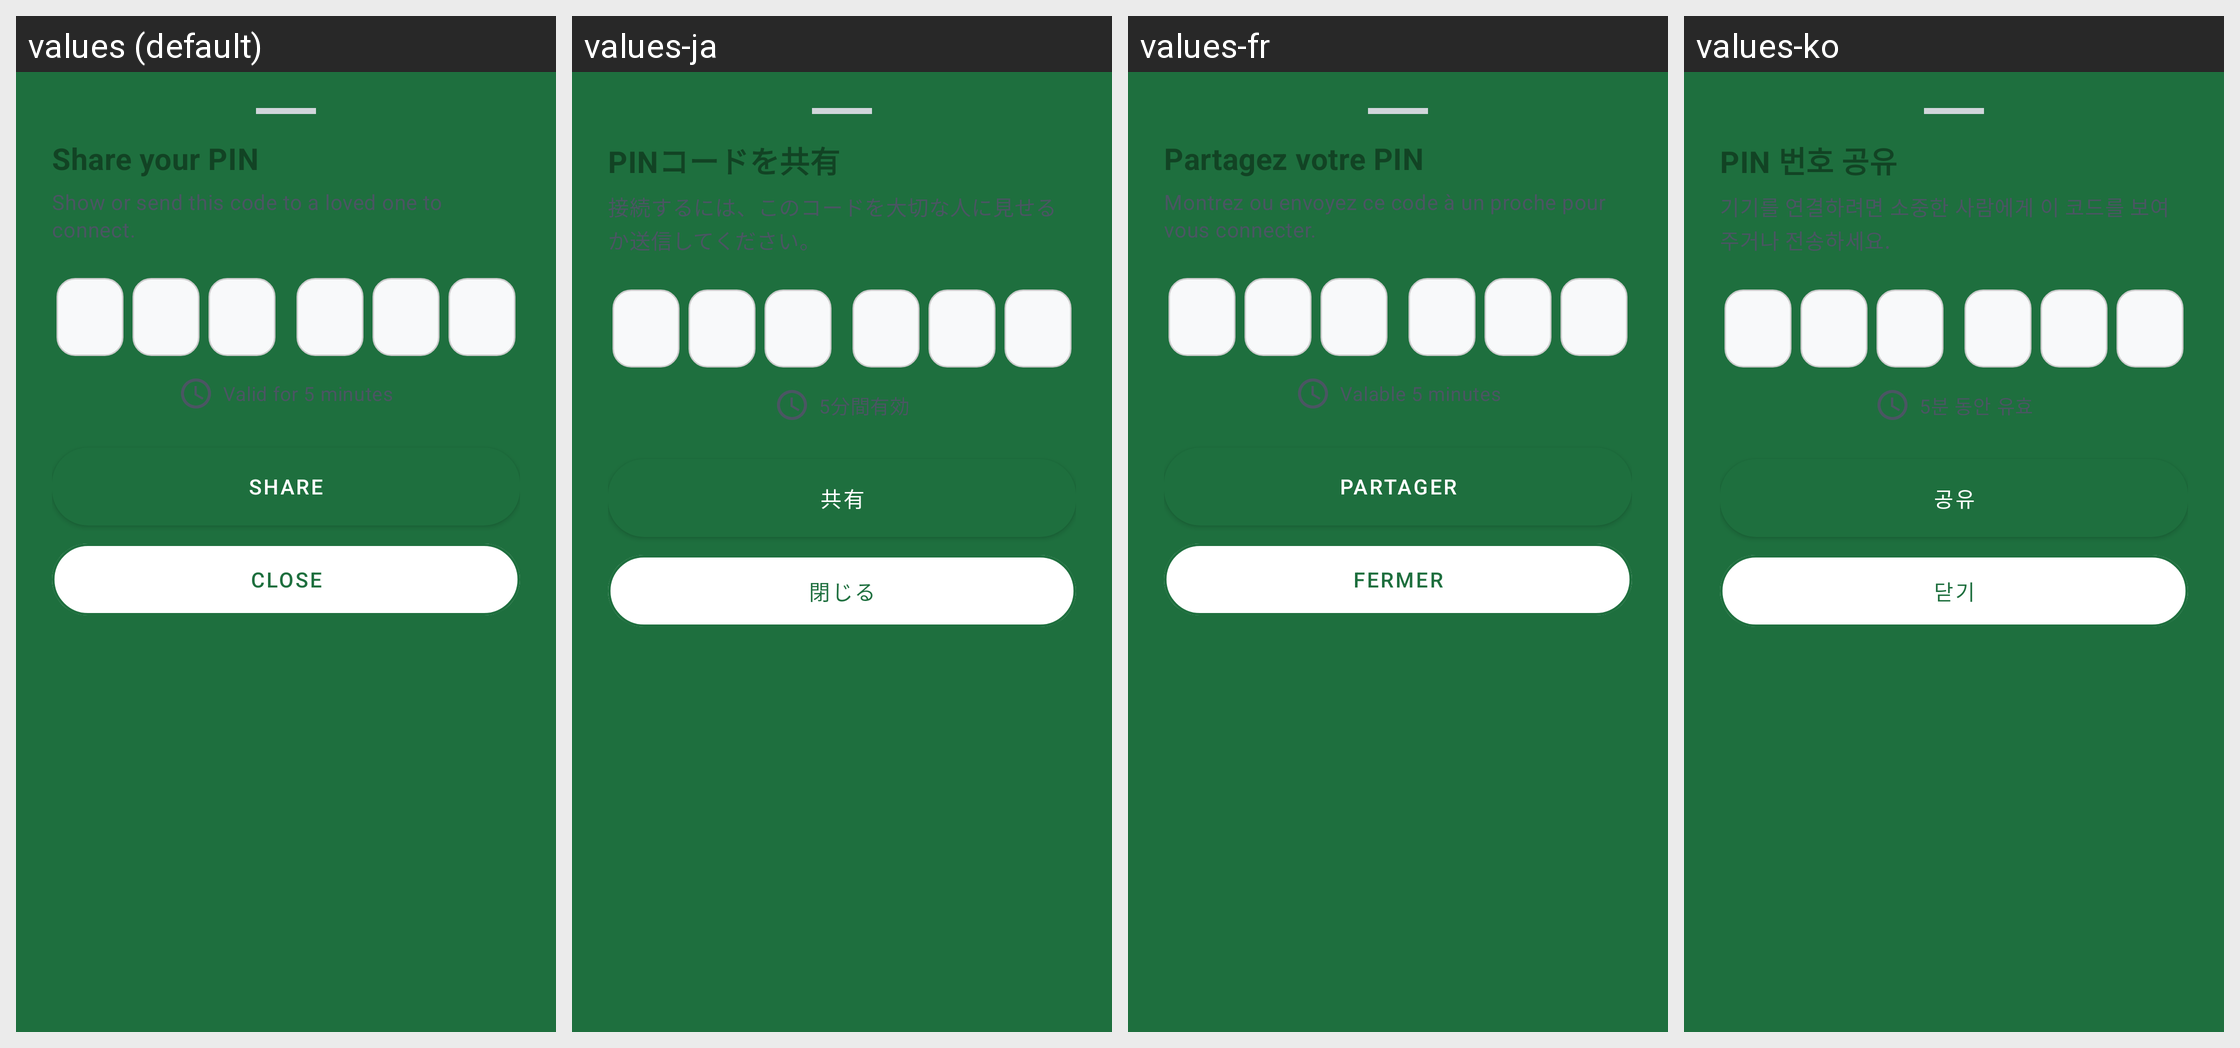

Here is an Android app screen in its default locale and in the app's own translations. Write out the translated-string differences for the strings that appear on this screen.
Android screen res/layout/dialog_pin_pairing_bottomsheet.xml rendered under 4 locales, left to right: values (default), values-ja, values-fr, values-ko. Device: Nexus 5 (rendered at 1080×1920; each locale shown at half size, 540×960, under a caption strip naming it); theme AppTheme.
Other locales in the repository, not shown: values-ar, values-bn, values-de, values-es, values-hi, values-in, values-it, values-nap, values-pl, values-pt, values-rom, values-ru, values-scn, values-tr, values-uk, values-zh.
Strings drawn on this screen, with the default value and each locale's value (text and hints the layout hard-codes, and strings that could not be matched under every locale, appear in the picture but are not listed):

your_secret_code
  values: Share your PIN
  values-ja: PINコードを共有
  values-fr: Partagez votre PIN
  values-ko: PIN 번호 공유

sos_pin_pairing_desc
  values: Show or send this code to a loved one to connect.
  values-ja: 接続するには、このコードを大切な人に見せるか送信してください。
  values-fr: Montrez ou envoyez ce code à un proche pour vous connecter.
  values-ko: 기기를 연결하려면 소중한 사람에게 이 코드를 보여주거나 전송하세요.

sos_pin_validity_hint
  values: Valid for 5 minutes
  values-ja: 5分間有効
  values-fr: Valable 5 minutes
  values-ko: 5분 동안 유효

share
  values: Share
  values-ja: 共有
  values-fr: Partager
  values-ko: 공유

btn_close
  values: Close
  values-ja: 閉じる
  values-fr: Fermer
  values-ko: 닫기
